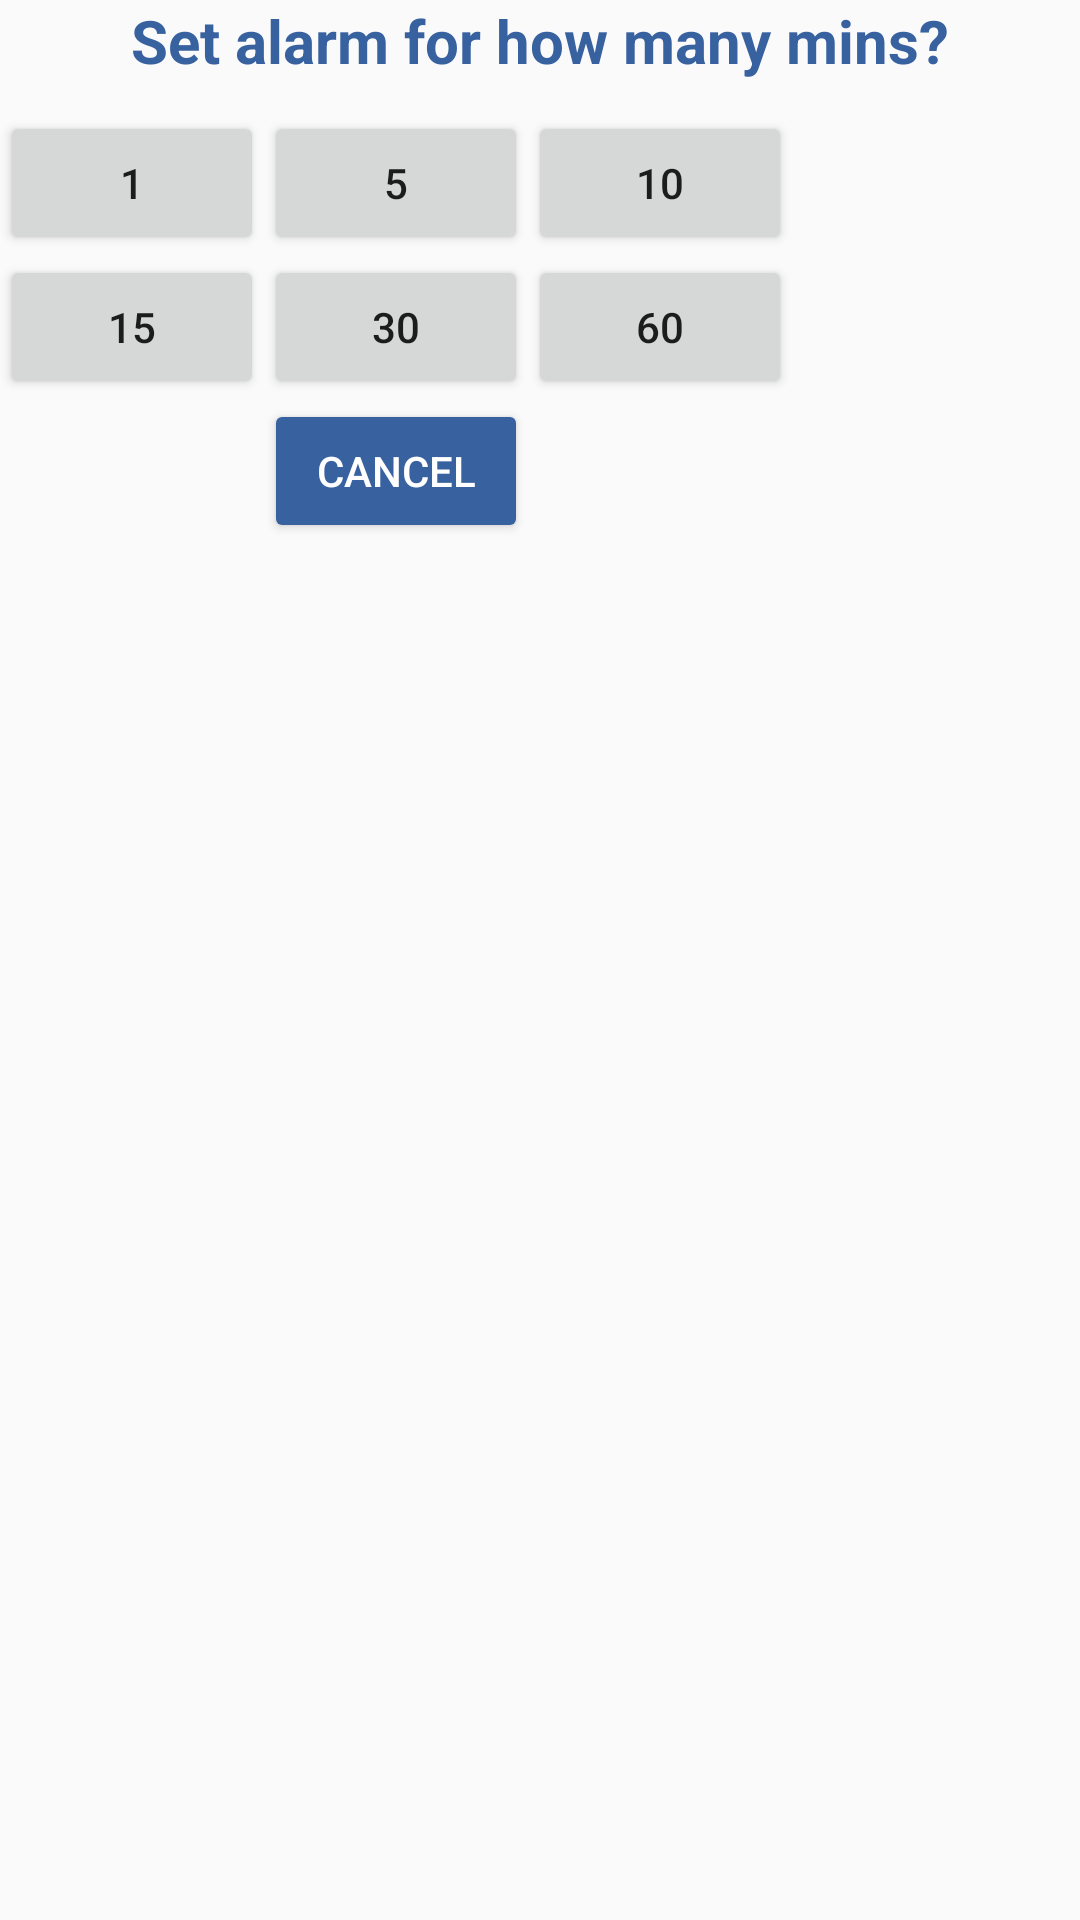

Android layout source for this screen:
<!-- AndroidManifest.xml: application theme AppTheme -->
<!-- res/layout/dialog_alarm.xml -->
<?xml version="1.0" encoding="utf-8"?>
<android.support.constraint.ConstraintLayout
    xmlns:android="http://schemas.android.com/apk/res/android" android:layout_width="match_parent"
    android:layout_height="match_parent"
    xmlns:app="http://schemas.android.com/apk/res-auto">

    <TextView
        android:id="@+id/textview_alarm_heading"
        android:layout_width="match_parent"
        android:layout_height="wrap_content"
        app:layout_constraintTop_toTopOf="parent"
        app:layout_constraintLeft_toLeftOf="parent"
        android:gravity="center"
        android:text=" Set alarm for how many mins? "
        android:textSize="@dimen/text_heading"
        android:textStyle="bold"
        android:textColor="@color/colorPrimaryDark"
        android:paddingBottom="10dp"/>

    <Button
        android:id="@+id/button_1min"
        android:layout_width="wrap_content"
        android:layout_height="wrap_content"
        app:layout_constraintTop_toBottomOf="@+id/textview_alarm_heading"
        app:layout_constraintLeft_toLeftOf="parent"
        android:text="1"/>

    <Button
        android:id="@+id/button_5min"
        android:layout_width="wrap_content"
        android:layout_height="wrap_content"
        app:layout_constraintTop_toBottomOf="@+id/textview_alarm_heading"
        app:layout_constraintLeft_toRightOf="@+id/button_1min"
        android:text="5"/>

    <Button
        android:id="@+id/button_10min"
        android:layout_width="wrap_content"
        android:layout_height="wrap_content"
        app:layout_constraintTop_toBottomOf="@+id/textview_alarm_heading"
        app:layout_constraintLeft_toRightOf="@+id/button_5min"
        android:text="10"/>

    <Button
        android:id="@+id/button_15min"
        android:layout_width="wrap_content"
        android:layout_height="wrap_content"
        app:layout_constraintTop_toBottomOf="@+id/button_5min"
        app:layout_constraintLeft_toLeftOf="parent"
        android:text="15"/>

    <Button
        android:id="@+id/button_30min"
        android:layout_width="wrap_content"
        android:layout_height="wrap_content"
        app:layout_constraintTop_toBottomOf="@+id/button_5min"
        app:layout_constraintLeft_toRightOf="@+id/button_1min"
        android:text="30"/>

    <Button
        android:id="@+id/button_60min"
        android:layout_width="wrap_content"
        android:layout_height="wrap_content"
        app:layout_constraintTop_toBottomOf="@+id/button_5min"
        app:layout_constraintLeft_toRightOf="@+id/button_5min"
        android:text="60"/>

    <Button
        android:id="@+id/button_alarm_cancel"
        android:layout_width="wrap_content"
        android:layout_height="wrap_content"
        app:layout_constraintTop_toBottomOf="@+id/button_30min"
        app:layout_constraintLeft_toRightOf="@+id/button_1min"
        android:text="cancel"
        android:textColor="@color/TextColor"
        android:backgroundTint="@color/colorPrimaryDark"/>
</android.support.constraint.ConstraintLayout>
<!-- resources referenced by this layout -->
<resources>
  <color name="TextColor">#ffffff</color>
  <color name="colorPrimaryDark">#3861a0</color>
  <dimen name="text_heading">20dp</dimen>
  <style name="AppTheme" parent="Theme.AppCompat.Light.DarkActionBar">
          
          <item name="colorPrimary">@color/colorPrimary</item>
          <item name="colorPrimaryDark">@color/colorPrimaryDark</item>
          <item name="colorAccent">@color/colorAccent</item>
      </style>
  <color name="colorPrimary">#4576c1</color>
  <color name="colorAccent">#ffffff</color>
</resources>
